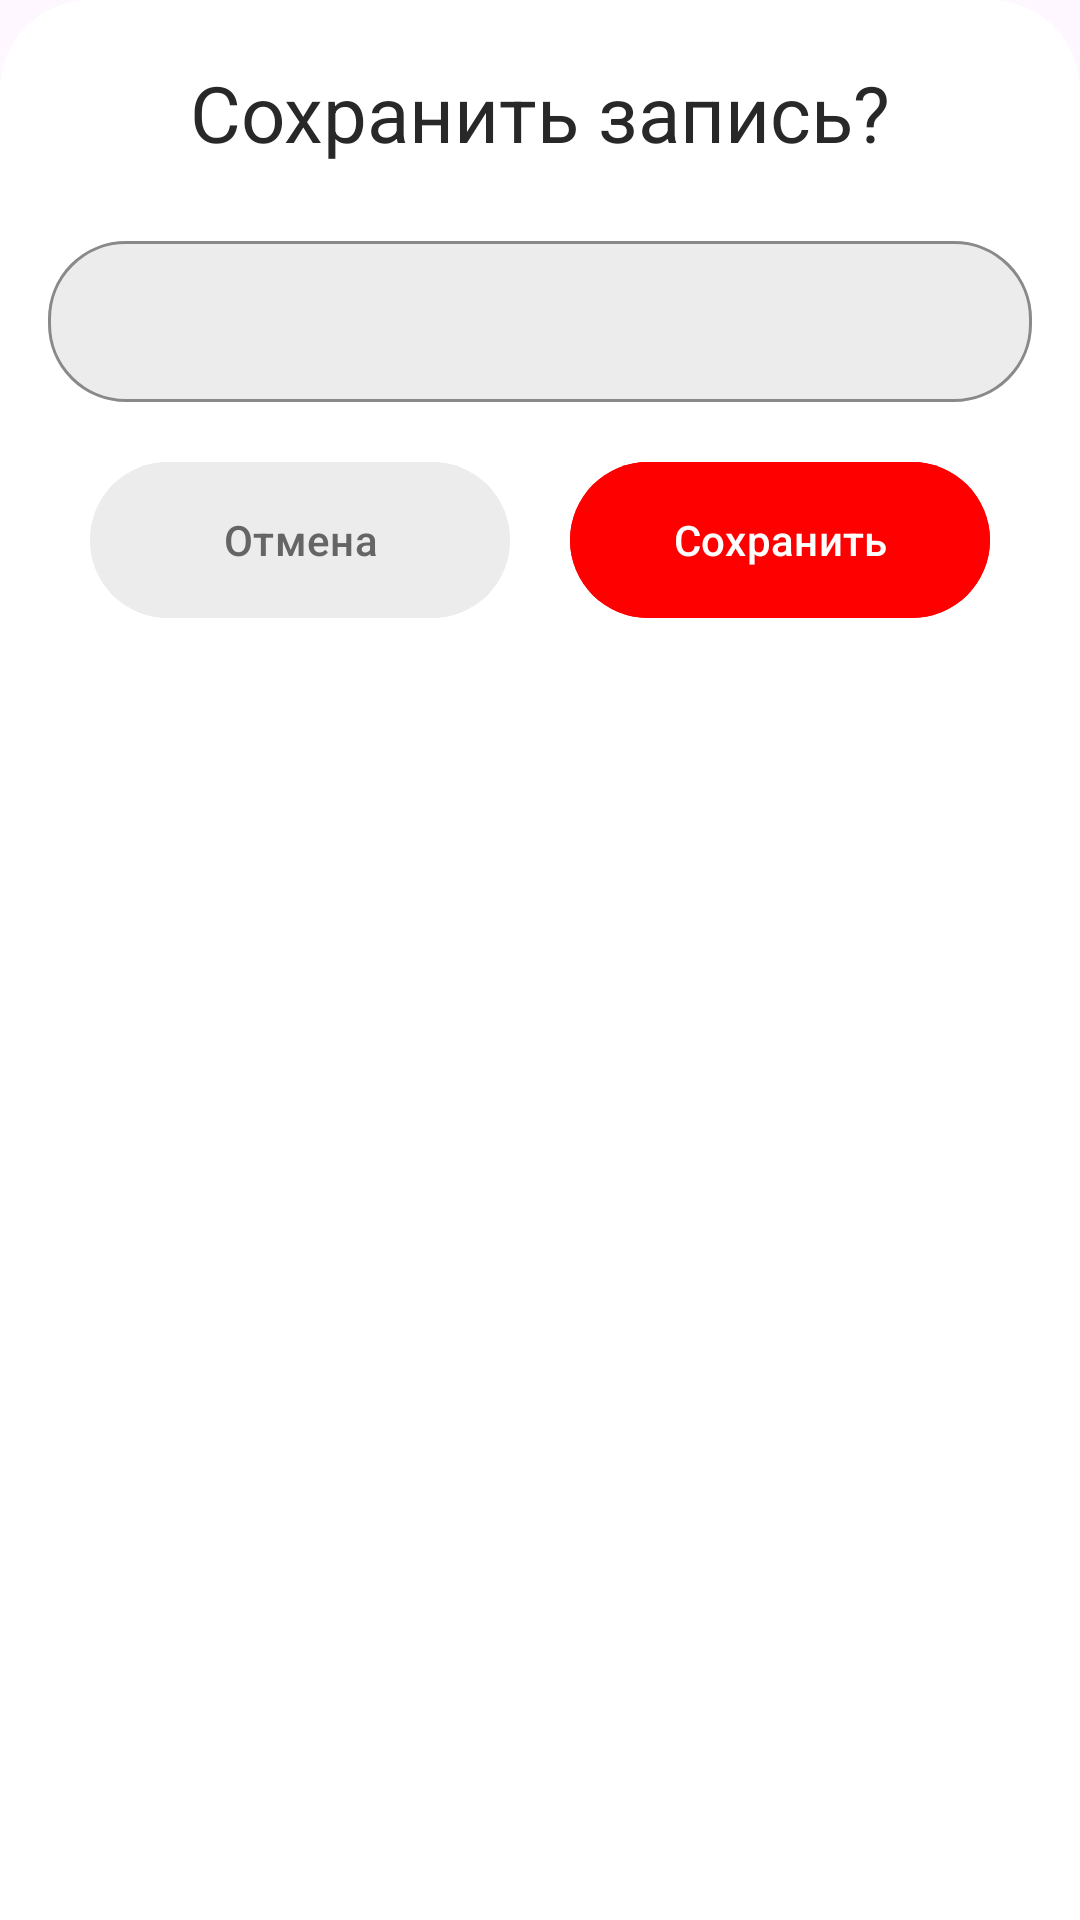

Produce the Android XML layout that renders to this screen, including the resource entries it uses.
<!-- AndroidManifest.xml: application theme Theme.Dictophone_VorobyevP -->
<!-- res/layout/bottom_sheet.xml -->
<?xml version="1.0" encoding="utf-8"?>
<LinearLayout
    android:id="@+id/bottomSheet"
    xmlns:android="http://schemas.android.com/apk/res/android"
    xmlns:tools="http://schemas.android.com/tools"
    android:layout_width="match_parent"
    android:layout_height="wrap_content"
    xmlns:app="http://schemas.android.com/apk/res-auto"
    app:layout_behavior="@string/bottom_sheet_behavior"
    android:background="@drawable/background_round"
    android:orientation="vertical">

    <TextView
        android:layout_width="match_parent"
        android:layout_height="wrap_content"
        android:text="Сохранить запись?"
        android:layout_marginTop="20dp"
        android:textSize="26sp"
        android:textAlignment="center"/>

    <com.google.android.material.textfield.TextInputLayout
        style="@style/TextLayoutStyle"
        android:layout_width="match_parent"
        android:layout_height="wrap_content">

        <com.google.android.material.textfield.TextInputEditText
            android:id="@+id/filenameInput"
            android:layout_width="match_parent"
            android:layout_height="wrap_content"
            android:layout_margin="16dp"
            android:padding="16dp"
            tools:ignore="SpeakableTextPresentCheck">

        </com.google.android.material.textfield.TextInputEditText>

        <LinearLayout
            android:layout_width="match_parent"
            android:layout_height="wrap_content"
            android:gravity="center"
            android:layout_marginBottom="80dp">

            <com.google.android.material.button.MaterialButton
                android:id="@+id/btnCancel"
                android:layout_width="140dp"
                android:layout_height="60dp"
                android:text="Отмена"
                android:backgroundTint="@color/gray"
                android:textColor="@color/grayDark"
                app:cornerRadius="26dp"
                app:rippleColor="@color/grayDark"
                tools:ignore="SpeakableTextPresentCheck">

            </com.google.android.material.button.MaterialButton>

            <com.google.android.material.button.MaterialButton
                android:id="@+id/btnOk"
                android:layout_width="140dp"
                android:layout_height="60dp"
                android:text="Сохранить"
                android:layout_marginStart="20dp"
                android:backgroundTint="@color/strokeColor"
                android:textColor="@color/white"
                app:cornerRadius="26dp"
                app:rippleColor="@color/grayDark"
                tools:ignore="SpeakableTextPresentCheck">

            </com.google.android.material.button.MaterialButton>




        </LinearLayout>

    </com.google.android.material.textfield.TextInputLayout>

</LinearLayout>
<!-- resources referenced by this layout -->
<resources>
  <color name="gray">#ECECEC</color>
  <color name="grayDark">#656565</color>
  <color name="strokeColor">#FF0000</color>  //#1E88E5
  <color name="white">#FFFFFFFF</color>
  <!-- drawable background_round (drawable) -->
  <?xml version="1.0" encoding="utf-8"?>
  <shape xmlns:android="http://schemas.android.com/apk/res/android">
      <solid android:color="@color/white"/>
      <corners android:topRightRadius="30dp"
          android:topLeftRadius="30dp">
      </corners>
  
  </shape>
  <style name="TextLayoutStyle" parent="Widget.MaterialComponents.TextInputLayout.OutlinedBox">
          <item name="android:layout_marginTop">20dp</item>
          <item name="android:layout_marginBottom">20dp</item>
          <item name="boxBackgroundColor">@color/gray</item>
          <item name="boxStrokeColor">@color/strokeColor</item>
          <item name="boxCornerRadiusBottomStart">26dp</item>
          <item name="boxCornerRadiusBottomEnd">26dp</item>
          <item name="boxCornerRadiusTopStart">26dp</item>
          <item name="boxCornerRadiusTopEnd">26dp</item>
      </style>
  <style name="Theme.Dictophone_VorobyevP" parent="Base.Theme.Dictophone_VorobyevP" />
  <style name="Base.Theme.Dictophone_VorobyevP" parent="Theme.Material3.DayNight.NoActionBar">
          
          
          <item name="android:textColor">@color/colorText</item>
          <item name="rippleColor">@color/grayDarkDisabled</item>
          <item name="android:statusBarColor" tools:targetApi="l">@color/statusColor</item>
          <item name="android:windowLightStatusBar">true</item>
  
  
  
  
      </style>
  <color name="colorText">#282828</color>
  <color name="grayDarkDisabled">#8F8F8F</color>
  <color name="statusColor">#EDEDED</color>
</resources>
